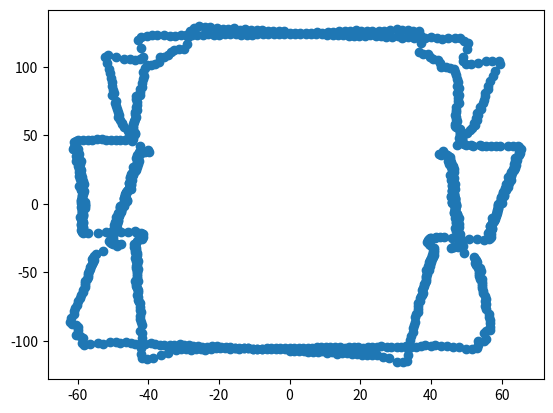

The matplotlib source for this figure:
import numpy as np
import matplotlib.pyplot as plt

env_map_1 = [(1.52, 123.99), (3.04, 123.96), (4.56, 123.92), (6.08, 123.85), (7.6, 123.77), (9.12, 123.66), (10.64, 123.54), (12.15, 123.4), (13.67, 123.24), (15.18, 123.07), (16.69, 122.87), (18.19, 122.66), (19.7, 122.43), (21.2, 122.17), (22.88, 122.89), (24.39, 122.6), (25.89, 122.29), (27.39, 121.96), (28.88, 121.62), (30.62, 122.22), (31.86, 120.87), (33.61, 121.44), (35.09, 121.01), (36.87, 121.53), (38.35, 121.07), (40.15, 121.54), (41.64, 121.04), (43.12, 120.52), (44.95, 120.92), (46.79, 121.29), (48.27, 120.71), (49.37, 119.18), (50.43, 117.65), (50.25, 113.36), (49.14, 107.28), (49.17, 103.96), (50.0, 102.45), (51.26, 101.83), (53.42, 102.97), (55.62, 104.07), (57.38, 104.25), (59.15, 104.41), (59.42, 101.95), (58.09, 96.92), (57.7, 93.65), (56.71, 89.55), (56.17, 86.34), (56.11, 83.98), (55.44, 80.81), (55.28, 78.49), (55.06, 76.18), (54.8, 73.9), (53.89, 70.83), (54.14, 69.37), (53.11, 66.36), (53.29, 64.93), (52.79, 62.74), (52.91, 61.33), (52.33, 59.18), (52.38, 57.79), (51.73, 55.68), (51.03, 53.59), (50.28, 51.53), (48.79, 48.79), (48.67, 47.49), (48.52, 46.2), (48.36, 44.92), (48.9, 44.32), (49.44, 43.72), (49.98, 43.11), (51.27, 43.14), (51.79, 42.5), (53.87, 43.12), (54.4, 42.45), (55.71, 42.39), (57.03, 42.29), (58.35, 42.18), (59.68, 42.03), (61.84, 42.43), (63.19, 42.22), (64.54, 41.99), (65.05, 41.19), (65.55, 40.39), (65.19, 39.07), (64.8, 37.77), (65.26, 36.97), (64.83, 35.68), (64.38, 34.41), (63.91, 33.16), (64.31, 32.37), (63.81, 31.14), (64.18, 30.36), (63.64, 29.15), (63.99, 28.37), (63.42, 27.19), (63.75, 26.41), (63.14, 25.25), (63.44, 24.47), (62.8, 23.34), (63.08, 22.57), (62.41, 21.47), (62.67, 20.7), (61.96, 19.63), (62.2, 18.87), (62.43, 18.1), (62.65, 17.34), (61.89, 16.31), (62.08, 15.55), (61.3, 14.56), (61.47, 13.8), (61.63, 13.05), (61.79, 12.29), (60.95, 11.35), (61.09, 10.6), (61.21, 9.85), (60.34, 8.95), (60.45, 8.21), (60.54, 7.47), (60.63, 6.72), (60.71, 5.98), (59.78, 5.15), (59.84, 4.41), (59.89, 3.68), (59.93, 2.94), (59.96, 2.21), (59.98, 1.47), (60.0, 0.74), (59.0, 0.0), (59.0, -0.72), (58.98, -1.45), (58.96, -2.17), (58.93, -2.89), (58.89, -3.62), (58.84, -4.34), (58.78, -5.06), (58.72, -5.78), (58.64, -6.5), (58.56, -7.22), (58.46, -7.94), (58.36, -8.66), (58.25, -9.37), (57.15, -9.92), (58.0, -10.8), (57.87, -11.51), (57.72, -12.22), (57.57, -12.93), (57.4, -13.63), (57.23, -14.34), (57.05, -15.04), (56.86, -15.74), (56.67, -16.43), (57.42, -17.42), (57.2, -18.12), (56.97, -18.82), (56.74, -19.52), (56.49, -20.21), (56.24, -20.91), (56.91, -21.95), (56.64, -22.65), (56.36, -23.34), (56.99, -24.43), (56.68, -25.12), (56.37, -25.82), (55.14, -26.08), (53.02, -25.88), (50.91, -25.63), (47.93, -24.87), (45.86, -24.51), (43.8, -24.11), (42.63, -24.15), (41.47, -24.17), (41.17, -24.68), (40.01, -24.66), (39.71, -25.14), (39.4, -25.63), (39.08, -26.11), (39.58, -27.16), (39.24, -27.64), (38.9, -28.12), (39.36, -29.19), (39.79, -30.28), (40.99, -31.99), (40.6, -32.49), (40.97, -33.62), (40.55, -34.12), (40.89, -35.27), (40.45, -35.77), (40.75, -36.94), (40.3, -37.43), (40.56, -38.61), (40.08, -39.11), (40.31, -40.31), (39.81, -40.8), (39.99, -42.01), (39.47, -42.49), (39.62, -43.72), (39.74, -44.95), (39.19, -45.43), (39.27, -46.68), (39.33, -47.93), (38.74, -48.41), (38.76, -49.67), (38.75, -50.93), (38.72, -52.21), (38.66, -53.49), (38.58, -54.78), (38.47, -56.07), (38.33, -57.37), (38.17, -58.68), (37.98, -59.98), (37.77, -61.3), (37.53, -62.61), (37.77, -64.8), (37.46, -66.13), (37.13, -67.46), (36.77, -68.79), (36.84, -71.01), (36.42, -72.35), (36.41, -74.59), (36.34, -76.84), (36.23, -79.1), (35.66, -80.45), (35.46, -82.72), (35.59, -85.92), (35.28, -88.21), (34.91, -90.5), (34.84, -93.73), (34.36, -96.04), (34.16, -99.29), (33.88, -102.55), (33.52, -105.82), (33.38, -110.05), (33.14, -114.29), (32.01, -115.65), (30.33, -115.07), (28.19, -112.52), (26.57, -111.89), (24.76, -110.25), (23.4, -110.55), (21.85, -109.85), (20.5, -110.11), (18.98, -109.37), (17.63, -109.59), (16.14, -108.81), (14.8, -109.0), (13.47, -109.17), (12.01, -108.34), (10.68, -108.48), (9.27, -107.6), (7.94, -107.71), (6.62, -107.8), (5.3, -107.87), (3.94, -106.93), (2.63, -106.97), (1.31, -106.99), (0.0, -107.0), (-1.3, -105.99), (-2.6, -105.97), (-3.9, -105.93), (-5.2, -105.87), (-6.5, -105.8), (-7.8, -105.71), (-9.09, -105.61), (-10.39, -105.49), (-11.68, -105.35), (-12.98, -105.2), (-14.27, -105.04), (-15.55, -104.85), (-16.84, -104.65), (-18.12, -104.44), (-19.4, -104.21), (-20.68, -103.96), (-21.95, -103.7), (-23.44, -104.4), (-24.72, -104.1), (-26.0, -103.79), (-27.27, -103.47), (-28.54, -103.12), (-29.8, -102.77), (-31.06, -102.39), (-32.62, -102.96), (-33.88, -102.55), (-35.46, -103.07), (-36.72, -102.63), (-37.98, -102.17), (-39.23, -101.7), (-40.84, -102.14), (-42.1, -101.63), (-43.73, -102.02), (-44.98, -101.48), (-46.22, -100.92), (-47.89, -101.25), (-49.13, -100.65), (-50.81, -100.93), (-52.96, -102.08), (-54.21, -101.42), (-56.42, -102.5), (-58.16, -102.67), (-58.91, -101.08), (-58.61, -97.78), (-59.28, -96.2), (-60.45, -95.47), (-59.99, -92.2), (-60.0, -89.8), (-60.53, -88.23), (-61.61, -87.48), (-62.09, -85.91), (-61.95, -83.53), (-61.16, -80.38), (-60.91, -78.05), (-60.61, -75.73), (-60.27, -73.44), (-59.88, -71.16), (-59.44, -68.91), (-58.96, -66.67), (-58.43, -64.46), (-58.53, -63.01), (-57.92, -60.84), (-57.97, -59.41), (-57.98, -57.98), (-57.97, -56.57), (-57.22, -54.47), (-57.15, -53.09), (-57.05, -51.71), (-56.93, -50.34), (-56.79, -48.99), (-56.62, -47.64), (-56.43, -46.31), (-56.21, -44.99), (-55.97, -43.68), (-55.71, -42.39), (-55.42, -41.1), (-55.92, -40.42), (-55.6, -39.15), (-55.25, -37.9), (-54.88, -36.67), (-52.81, -34.36), (-49.0, -31.03), (-47.68, -29.38), (-48.89, -29.3), (-50.11, -29.21), (-50.47, -28.59), (-50.81, -27.97), (-51.15, -27.34), (-50.6, -26.25), (-50.02, -25.18), (-50.33, -24.56), (-50.62, -23.94), (-50.0, -22.9), (-50.28, -22.29), (-49.63, -21.28), (-49.89, -20.66), (-50.14, -20.05), (-49.45, -19.07), (-49.68, -18.47), (-48.96, -17.52), (-49.17, -16.92), (-49.38, -16.31), (-49.57, -15.7), (-48.8, -14.8), (-48.98, -14.2), (-49.15, -13.6), (-49.32, -13.0), (-48.5, -12.15), (-48.65, -11.55), (-48.79, -10.96), (-48.92, -10.36), (-49.04, -9.75), (-48.17, -8.97), (-48.28, -8.38), (-48.38, -7.78), (-48.47, -7.19), (-48.55, -6.59), (-47.64, -5.88), (-47.71, -5.29), (-47.77, -4.7), (-47.82, -4.12), (-47.87, -3.53), (-47.91, -2.94), (-47.94, -2.36), (-47.97, -1.77), (-46.99, -1.15), (-47.0, -0.58), (-47.0, -0.0), (-47.0, 0.58), (-46.99, 1.15), (-46.97, 1.73), (-45.94, 2.26), (-45.91, 2.82), (-46.87, 3.46), (-46.83, 4.03), (-46.77, 4.61), (-46.71, 5.18), (-46.65, 5.75), (-46.57, 6.33), (-46.49, 6.9), (-46.4, 7.47), (-46.31, 8.04), (-46.21, 8.6), (-46.1, 9.17), (-45.98, 9.73), (-45.86, 10.3), (-44.76, 10.63), (-45.59, 11.42), (-45.45, 11.98), (-45.3, 12.54), (-45.14, 13.09), (-44.98, 13.64), (-44.81, 14.19), (-45.58, 15.06), (-45.39, 15.61), (-45.19, 16.17), (-44.99, 16.72), (-44.78, 17.27), (-44.57, 17.82), (-45.27, 18.75), (-45.04, 19.31), (-44.8, 19.86), (-44.55, 20.41), (-44.3, 20.95), (-44.93, 21.93), (-44.66, 22.48), (-44.38, 23.03), (-44.1, 23.57), (-43.8, 24.11), (-43.5, 24.64), (-44.06, 25.68), (-43.74, 26.22), (-44.27, 27.28), (-43.09, 27.28), (-43.59, 28.36), (-43.24, 28.89), (-42.88, 29.42), (-43.33, 30.52), (-42.95, 31.05), (-42.57, 31.57), (-42.98, 32.7), (-43.36, 33.84), (-42.94, 34.37), (-43.29, 35.53), (-42.85, 36.05), (-42.4, 36.58), (-42.7, 37.76), (-41.49, 37.61), (-41.03, 38.11), (-39.83, 37.92), (-40.08, 39.11), (-42.43, 42.43), (-44.7, 45.81), (-44.82, 47.08), (-44.24, 47.62), (-44.32, 48.9), (-44.38, 50.19), (-43.76, 50.73), (-43.78, 52.03), (-44.41, 54.11), (-44.37, 55.43), (-44.3, 56.76), (-44.2, 58.1), (-44.08, 59.44), (-43.93, 60.78), (-43.76, 62.14), (-43.56, 63.49), (-43.89, 65.69), (-43.63, 67.06), (-43.33, 68.43), (-43.54, 70.66), (-43.18, 72.05), (-43.3, 74.3), (-43.38, 76.57), (-43.4, 78.85), (-42.43, 79.37), (-42.37, 81.66), (-42.26, 83.96), (-41.67, 85.37), (-41.9, 88.59), (-41.64, 90.92), (-41.33, 93.25), (-41.37, 96.51), (-40.95, 98.86), (-40.47, 101.21), (-39.23, 101.7), (-37.98, 102.17), (-37.06, 103.57), (-36.76, 106.85), (-35.45, 107.3), (-34.43, 108.68), (-33.67, 111.01), (-32.59, 112.37), (-31.21, 112.76), (-29.82, 113.14), (-29.16, 116.4), (-28.88, 121.62), (-28.26, 125.87), (-27.13, 128.16), (-25.75, 129.46), (-23.98, 128.79), (-22.4, 129.07), (-20.65, 128.35), (-18.93, 127.6), (-17.36, 127.83), (-15.79, 128.03), (-14.11, 127.22), (-12.55, 127.38), (-10.9, 126.53), (-9.34, 126.66), (-7.79, 126.76), (-6.18, 125.85), (-4.64, 125.91), (-3.09, 125.96), (-1.55, 125.99), (-0.0, 125.0), (1.53, 124.99), (3.07, 124.96), (4.6, 124.92), (6.13, 124.85), (7.73, 125.76), (9.2, 124.66), (10.81, 125.54), (12.35, 125.39), (14.0, 126.23), (15.55, 126.04), (17.09, 125.84), (18.78, 126.61), (20.33, 126.37), (21.88, 126.12), (23.43, 125.84), (25.17, 126.52), (26.72, 126.2), (28.48, 126.84), (30.27, 127.46), (31.83, 127.07), (33.39, 126.67), (34.94, 126.25), (36.49, 125.82), (37.16, 122.49), (37.15, 117.26), (36.7, 111.09), (37.74, 109.69), (39.08, 109.22), (39.72, 106.86), (40.67, 105.43), (41.96, 104.92), (42.48, 102.55), (42.95, 100.18), (44.17, 99.65), (45.39, 99.1), (46.6, 98.53), (46.93, 96.16), (47.21, 93.79), (47.44, 91.43), (47.61, 89.07), (47.25, 85.85), (47.81, 84.4), (47.33, 81.21), (47.81, 79.77), (47.74, 77.47), (47.61, 75.19), (47.99, 73.76), (47.22, 70.67), (46.96, 68.44), (47.22, 67.04), (46.86, 64.84), (47.06, 63.45), (47.23, 62.08), (47.37, 60.7), (46.86, 58.56), (46.95, 57.2), (47.0, 55.86), (47.68, 55.28), (48.36, 54.69), (48.35, 53.35), (48.32, 52.02), (48.27, 50.7), (48.19, 49.39), (48.08, 48.08), (48.67, 47.49), (48.52, 46.2), (48.36, 44.92), (47.42, 42.98), (43.45, 38.42), (42.4, 36.58), (42.85, 36.05), (44.06, 36.16), (44.5, 35.62), (44.94, 35.07), (45.36, 34.51), (44.98, 33.36), (45.39, 32.8), (44.97, 31.67), (45.35, 31.12), (45.73, 30.56), (45.26, 29.45), (45.62, 28.89), (45.97, 28.33), (46.32, 27.76), (45.79, 26.69), (46.11, 26.12), (46.43, 25.56), (45.86, 24.51), (46.16, 23.95), (46.45, 23.38), (45.83, 22.37), (46.1, 21.81), (45.46, 20.82), (45.71, 20.26), (45.96, 19.7), (46.19, 19.13), (46.43, 18.57), (45.72, 17.63), (45.93, 17.07), (46.14, 16.51), (46.33, 15.94), (46.53, 15.37), (46.71, 14.8), (45.93, 13.93), (46.1, 13.37), (46.26, 12.8), (46.41, 12.23), (46.56, 11.66), (46.7, 11.09), (45.86, 10.3), (45.98, 9.73), (46.1, 9.17), (46.21, 8.6), (46.31, 8.04), (46.4, 7.47), (46.49, 6.9), (46.57, 6.33), (45.65, 5.63), (45.72, 5.07), (46.77, 4.61), (46.83, 4.03), (46.87, 3.46), (46.91, 2.88), (46.94, 2.31), (45.97, 1.69), (45.99, 1.13), (46.0, 0.56), (47.0, 0.0), (47.0, -0.58), (46.99, -1.15), (46.97, -1.73), (46.94, -2.31), (46.91, -2.88), (46.87, -3.46), (46.83, -4.03), (46.77, -4.61), (46.71, -5.18), (46.65, -5.75), (46.57, -6.33), (47.48, -7.04), (47.39, -7.63), (47.29, -8.21), (47.19, -8.79), (47.08, -9.36), (47.94, -10.15), (46.83, -10.52), (47.67, -11.32), (47.53, -11.91), (47.38, -12.49), (47.23, -13.07), (47.06, -13.65), (47.85, -14.51), (47.67, -15.1), (47.48, -15.68), (47.28, -16.27), (48.02, -17.18), (46.87, -17.42), (47.58, -18.35), (47.35, -18.94), (47.12, -19.52), (47.79, -20.49), (47.54, -21.07), (48.19, -22.07), (47.91, -22.66), (47.63, -23.25), (47.34, -23.83), (47.93, -24.87), (48.51, -25.93), (48.18, -26.52), (47.85, -27.11), (48.38, -28.2), (48.03, -28.79), (48.53, -29.9), (49.0, -31.03), (47.78, -31.08), (46.56, -31.11), (46.18, -31.68), (45.78, -32.25), (49.44, -35.73), (52.21, -38.72), (52.53, -39.96), (52.82, -41.22), (53.09, -42.49), (52.56, -43.14), (52.8, -44.42), (53.76, -46.38), (53.19, -47.03), (54.09, -49.02), (53.48, -49.68), (53.59, -51.03), (53.68, -52.38), (54.45, -54.45), (53.77, -55.11), (54.47, -57.22), (54.45, -58.61), (54.4, -60.02), (54.32, -61.43), (54.87, -63.61), (54.73, -65.04), (55.19, -67.25), (55.61, -69.49), (55.37, -70.95), (55.71, -73.22), (55.4, -74.7), (55.65, -76.99), (56.43, -80.12), (56.57, -82.46), (56.67, -84.81), (56.71, -87.18), (56.71, -89.55), (56.66, -91.95), (55.52, -92.63), (54.89, -94.17), (55.7, -98.32), (54.97, -99.87), (53.27, -99.66), (53.42, -102.97), (53.05, -105.4), (51.76, -106.04), (50.02, -105.77), (47.89, -104.55), (46.2, -104.22), (44.52, -103.86), (42.86, -103.47), (41.22, -103.06), (39.95, -103.56), (38.33, -103.11), (37.06, -103.57), (35.78, -104.02), (34.5, -104.45), (32.92, -103.91), (31.64, -104.31), (30.36, -104.69), (28.8, -104.09), (27.53, -104.43), (26.0, -103.79), (24.72, -104.1), (23.44, -104.4), (22.16, -104.68), (20.87, -104.94), (19.4, -104.21), (18.12, -104.44), (16.84, -104.65), (15.55, -104.85), (14.13, -104.04), (12.85, -104.21), (11.57, -104.36), (10.29, -104.49), (9.01, -104.61), (7.72, -104.72), (6.44, -104.8), (5.15, -104.87), (3.86, -104.93), (2.58, -104.97), (1.29, -104.99), (0.0, -105.0), (-1.29, -104.99), (-2.58, -104.97), (-3.86, -104.93), (-5.15, -104.87), (-6.44, -104.8), (-7.8, -105.71), (-9.09, -105.61), (-10.39, -105.49), (-11.68, -105.35), (-12.98, -105.2), (-14.4, -106.03), (-15.55, -104.85), (-17.0, -105.64), (-18.29, -105.42), (-19.59, -105.19), (-20.87, -104.94), (-22.37, -105.66), (-23.88, -106.35), (-25.19, -106.05), (-26.48, -105.73), (-28.04, -106.37), (-29.34, -106.02), (-30.64, -105.65), (-32.22, -106.22), (-34.43, -108.68), (-36.39, -110.15), (-38.71, -112.53), (-40.43, -112.99), (-41.81, -112.48), (-42.11, -109.16), (-41.96, -104.92), (-42.1, -101.63), (-41.76, -97.43), (-41.74, -94.16), (-42.48, -92.74), (-41.9, -88.59), (-42.11, -86.27), (-42.26, -83.96), (-42.37, -81.66), (-41.95, -78.49), (-42.43, -77.09), (-42.39, -74.83), (-42.3, -72.57), (-42.67, -71.19), (-43.02, -69.81), (-42.8, -67.59), (-43.08, -66.22), (-42.78, -64.02), (-43.0, -62.67), (-43.19, -61.32), (-43.35, -59.97), (-43.49, -58.63), (-42.99, -56.5), (-43.68, -55.97), (-43.12, -53.87), (-43.14, -52.56), (-43.14, -51.27), (-43.11, -49.98), (-43.06, -48.69), (-42.98, -47.42), (-43.56, -46.89), (-43.44, -45.63), (-43.3, -44.38), (-43.13, -43.13), (-42.94, -41.9), (-43.45, -41.37), (-43.23, -40.16), (-43.72, -39.62), (-43.45, -38.42), (-43.16, -37.23), (-43.61, -36.7), (-43.29, -35.53), (-43.72, -34.99), (-43.36, -33.84), (-43.77, -33.3), (-43.37, -32.17), (-43.76, -31.63), (-44.15, -31.09), (-43.7, -29.98), (-44.07, -29.45), (-43.59, -28.36), (-43.09, -27.28), (-41.72, -25.7), (-42.03, -25.19), (-41.47, -24.17), (-41.76, -23.66), (-42.05, -23.14), (-41.45, -22.16), (-41.72, -21.65), (-41.98, -21.13), (-43.14, -21.05), (-43.39, -20.52), (-43.64, -19.99), (-45.71, -20.26), (-47.79, -20.49), (-49.89, -20.66), (-52.0, -20.79), (-54.11, -20.87), (-57.18, -21.25), (-58.38, -20.89), (-58.63, -20.17), (-58.87, -19.45), (-59.1, -18.72), (-58.37, -17.71), (-58.59, -16.99), (-58.79, -16.27), (-58.99, -15.55), (-59.17, -14.82), (-58.38, -13.86), (-58.54, -13.15), (-58.7, -12.43), (-58.85, -11.71), (-58.99, -10.98), (-59.12, -10.26), (-59.24, -9.53), (-58.36, -8.66), (-58.46, -7.94), (-58.56, -7.22), (-58.64, -6.5), (-58.72, -5.78), (-58.78, -5.06), (-58.84, -4.34), (-58.89, -3.62), (-57.93, -2.85), (-58.96, -2.17), (-57.98, -1.42), (-58.0, -0.71), (-58.0, -0.0), (-59.0, 0.72), (-57.98, 1.42), (-58.96, 2.17), (-58.93, 2.89), (-58.89, 3.62), (-58.84, 4.34), (-58.78, 5.06), (-58.72, 5.78), (-58.64, 6.5), (-58.56, 7.22), (-58.46, 7.94), (-58.36, 8.66), (-58.25, 9.37), (-59.12, 10.26), (-58.99, 10.98), (-58.85, 11.71), (-58.7, 12.43), (-59.52, 13.37), (-58.38, 13.86), (-58.2, 14.58), (-58.99, 15.55), (-58.79, 16.27), (-58.59, 16.99), (-59.33, 18.0), (-59.1, 18.72), (-58.87, 19.45), (-59.57, 20.49), (-59.32, 21.22), (-59.05, 21.95), (-59.71, 23.03), (-59.42, 23.76), (-59.13, 24.49), (-59.74, 25.61), (-59.42, 26.34), (-60.01, 27.48), (-59.66, 28.22), (-59.31, 28.95), (-59.85, 30.12), (-60.36, 31.32), (-59.09, 31.58), (-59.57, 32.79), (-60.04, 34.01), (-60.48, 35.25), (-60.04, 35.99), (-59.59, 36.72), (-59.98, 37.98), (-61.19, 39.81), (-59.87, 40.0), (-61.02, 41.86), (-60.5, 42.61), (-60.78, 43.93), (-61.04, 45.27), (-60.48, 46.02), (-59.91, 46.76), (-58.56, 46.86), (-57.2, 46.95), (-55.86, 47.0), (-54.52, 47.03), (-53.19, 47.03), (-51.87, 47.01), (-50.55, 46.96), (-49.25, 46.89), (-47.95, 46.79), (-46.67, 46.67), (-46.09, 47.24), (-45.51, 47.8), (-44.92, 48.36), (-44.99, 49.64), (-45.04, 50.94), (-45.72, 53.0), (-47.0, 55.86), (-47.58, 57.98), (-47.49, 59.34), (-47.99, 61.49), (-48.44, 63.67), (-48.25, 65.06), (-48.62, 67.27), (-48.94, 69.49), (-49.22, 71.74), (-49.45, 74.0), (-49.08, 75.44), (-50.29, 79.42), (-49.84, 80.88), (-49.87, 83.2), (-50.35, 86.4), (-50.28, 88.75), (-50.63, 91.99), (-50.91, 95.25), (-51.12, 98.53), (-51.71, 102.72), (-52.2, 106.94), (-51.31, 108.48), (-49.14, 107.28), (-47.01, 106.05), (-45.31, 105.7), (-43.63, 105.32), (-42.33, 105.85), (-41.39, 107.29), (-42.16, 113.42), (-42.79, 119.58), (-41.97, 121.98), (-40.46, 122.49), (-38.96, 122.98), (-37.45, 123.45), (-35.65, 122.94), (-33.87, 122.4), (-32.37, 122.81), (-30.86, 123.19), (-29.34, 123.56), (-27.61, 122.94), (-26.1, 123.27), (-24.58, 123.58), (-23.06, 123.87), (-21.37, 123.16), (-19.86, 123.41), (-18.34, 123.65), (-16.82, 123.86), (-15.3, 124.06), (-13.67, 123.24), (-12.15, 123.4), (-10.64, 123.54), (-9.12, 123.66), (-7.6, 123.77), (-6.08, 123.85), (-4.56, 123.92), (-3.04, 123.96), (-1.52, 123.99), (-0.0, 124.0)]
            
# [(2.32,188.99),(4.64,188.94),(6.96,188.87),(9.27,188.77),(11.59,188.64),(13.9,188.49),(16.22,188.3),(18.62,189.09),(20.94,188.84),(23.26,188.57),(25.57,188.27),(28.03,188.93),(30.34,188.57),(32.65,188.19),(34.96,187.77),(37.26,187.33),(39.56,186.86),(42.29,188.31),(44.59,187.78),(47.14,188.19),(49.19,186.63),(50.94,184.08),(51.53,177.68),(51.96,171.29),(54.06,170.64),(56.78,171.86),(59.21,172.1),(60.98,170.42),(60.28,162.16),(59.02,153.01),(58.3,145.78),(57.79,139.51),(57.52,134.19),(57.14,128.9),(55.8,121.83),(53.44,113.0),(53.95,110.54),(55.3,109.87),(57.11,110.07),(58.45,109.36),(60.27,109.51),(62.11,109.63),(63.95,109.72),(65.81,109.79),(67.67,109.82),(69.55,109.83),(70.89,108.97),(71.11,106.43),(70.72,103.07),(70.25,99.75),(70.3,97.25),(69.7,93.98),(69.63,91.52),(69.52,89.08),(69.36,86.66),(69.15,84.26),(68.89,81.87),(68.58,79.51),(68.89,77.91),(68.5,75.58),(68.06,73.27),(68.26,71.7),(67.74,69.43),(67.88,67.88),(67.99,66.35),(68.08,64.82),(68.14,63.3),(68.17,61.78),(67.42,59.62),(67.39,58.13),(68.1,57.3),(67.25,55.19),(66.36,53.11),(56.76,44.3),(49.34,37.54),(49.0,36.34),(49.44,35.73),(49.06,34.55),(49.48,33.94),(49.89,33.33),(50.29,32.72),(49.85,31.56),(50.23,30.95),(50.61,30.33),(50.11,29.21),(49.59,28.1),(49.94,27.48),(50.27,26.87),(49.71,25.79),(49.13,24.73),(49.43,24.12),(48.82,23.09),(49.1,22.49),(48.45,21.48),(48.71,20.88),(48.97,20.28),(49.21,19.68),(48.52,18.71),(48.74,18.12),(48.96,17.52),(48.23,16.59),(48.43,16.0),(48.62,15.4),(48.8,14.8),(48.98,14.2),(48.19,13.34),(48.35,12.74),(47.53,11.91),(47.67,11.32),(48.79,10.96),(47.94,10.15),(48.06,9.56),(48.17,8.97),(48.28,8.38),(48.38,7.78),(48.47,7.19),(47.56,6.46),(47.64,5.88),(47.71,5.29),(47.77,4.7),(47.82,4.12),(47.87,3.53),(47.91,2.94),(46.94,2.31),(46.97,1.73),(47.99,1.18),(47.0,0.58),(48.0,0.0),(47.0,-0.58),(46.99,-1.15),(46.97,-1.73),(46.94,-2.31),(46.91,-2.88),(46.87,-3.46),(46.83,-4.03),(46.77,-4.61),(46.71,-5.18),(46.65,-5.75),(46.57,-6.33),(46.49,-6.9),(47.39,-7.63),(47.29,-8.21),(46.21,-8.6),(47.08,-9.36),(46.96,-9.94),(46.83,-10.52),(46.7,-11.09),(46.56,-11.66),(46.41,-12.23),(46.26,-12.8),(46.1,-13.37),(45.93,-13.93),(46.71,-14.8),(46.53,-15.37),(46.33,-15.94),(47.08,-16.84),(45.93,-17.07),(45.72,-17.63),(46.43,-18.57),(46.19,-19.13),(45.96,-19.7),(45.71,-20.26),(45.46,-20.82),(46.1,-21.81),(45.83,-22.37),(45.55,-22.93),(46.16,-23.95),(45.86,-24.51),(45.56,-25.07),(46.11,-26.12),(45.79,-26.69),(45.46,-27.25),(45.12,-27.8),(45.62,-28.89),(45.26,-29.45),(45.73,-30.56),(45.35,-31.12),(44.97,-31.67),(45.39,-32.8),(44.98,-33.36),(45.36,-34.51),(45.72,-35.68),(44.5,-35.62),(45.61,-37.43),(45.14,-37.99),(45.43,-39.19),(44.95,-39.74),(45.2,-40.97),(44.69,-41.52),(44.9,-42.75),(45.09,-44.0),(45.25,-45.25),(45.39,-46.52),(45.51,-47.8),(44.92,-48.36),(44.99,-49.64),(44.38,-50.19),(41.8,-48.46),(39.92,-47.44),(38.7,-47.15),(37.49,-46.84),(36.91,-47.3),(36.33,-47.75),(36.34,-49.0),(36.32,-50.25),(35.7,-50.69),(35.08,-51.12),(35.0,-52.38),(34.9,-53.65),(34.77,-54.92),(34.62,-56.19),(35.47,-59.18),(35.25,-60.48),(35.0,-61.78),(34.72,-63.08),(34.41,-64.38),(36.38,-70.12),(123.64,-245.64),(173.25,-354.98),(197.1,-416.74),(206.55,-450.95),(220.05,-496.42),(229.3,-534.92),(231.52,-558.95),(226.13,-565.46),(215.22,-557.93),(208.7,-561.47),(196.74,-549.86),(177.62,-516.3),(166.88,-505.15),(157.04,-495.72),(143.11,-471.77),(133.97,-461.97),(131.22,-474.18),(130.49,-495.09),(117.85,-470.47),(99.12,-417.39),(95.97,-427.36),(94.44,-446.11),(85.84,-431.55),(83.65,-449.28),(87.02,-501.51),(86.42,-537.09),(86.28,-581.64),(80.75,-594.54),(72.71,-589.53),(66.02,-595.35),(59.5,-604.08),(52.34,-607.75),(44.73,-606.35),(36.06,-586.89),(27.04,-550.34),(21.75,-590.6),(14.95,-608.82),(7.49,-609.95),(0.0,-607.0),(-7.38,-600.95),(-14.68,-597.82),(-21.86,-593.6),(-28.02,-570.31),(-34.71,-564.93),(-43.18,-585.41),(-50.79,-589.82),(-57.34,-582.18),(-59.74,-538.7),(-66.35,-537.92),(-78.19,-575.71),(-83.78,-564.82),(-90.87,-564.74),(-101.89,-587.23),(-110.01,-590.85),(-117.44,-590.43),(-125.92,-594.82),(-133.87,-596.15),(-141.87,-597.39),(-150.89,-602.39),(-159.04,-603.39),(-149.09,-538.75),(-132.3,-456.2),(-135.56,-446.89),(-141.64,-447.1),(-152.45,-461.47),(-162.98,-473.75),(-142.5,-398.27),(-133.44,-359.0),(-132.08,-342.41),(-121.79,-304.55),(-60.85,-146.9),(-53.98,-125.92),(-53.9,-121.59),(-53.72,-117.28),(-51.73,-109.38),(-51.32,-105.14),(-51.71,-102.72),(-51.12,-98.53),(-50.91,-95.25),(-50.63,-91.99),(-50.28,-88.75),(-49.85,-85.53),(-49.87,-83.2),(-49.31,-80.03),(-48.68,-76.88),(-41.44,-63.71),(-39.45,-59.03),(-39.6,-57.72),(-39.15,-55.6),(-39.25,-54.3),(-39.32,-53.01),(-38.75,-50.93),(-38.76,-49.67),(-38.74,-48.41),(-38.7,-47.15),(-38.63,-45.91),(-39.19,-45.43),(-39.74,-44.95),(-39.62,-43.72),(-39.47,-42.49),(-39.3,-41.28),(-38.41,-39.37),(-37.48,-37.48),(-35.79,-34.92),(-35.49,-33.79),(-35.9,-33.35),(-34.82,-31.56),(-35.21,-31.13),(-34.83,-30.05),(-35.2,-29.62),(-34.79,-28.55),(-34.35,-27.49),(-33.9,-26.45),(-34.22,-26.04),(-33.73,-25.02),(-34.04,-24.6),(-33.52,-23.61),(-33.81,-23.2),(-33.26,-22.22),(-32.69,-21.27),(-32.95,-20.86),(-32.35,-19.93),(-32.59,-19.54),(-31.97,-18.63),(-31.32,-17.74),(-31.54,-17.36),(-31.75,-16.97),(-31.07,-16.12),(-31.26,-15.74),(-31.45,-15.35),(-31.64,-14.96),(-30.91,-14.16),(-31.08,-13.78),(-30.33,-13.0),(-30.49,-12.63),(-30.64,-12.25),(-29.86,-11.52),(-29.99,-11.15),(-30.13,-10.78),(-29.31,-10.08),(-29.44,-9.72),(-29.55,-9.36),(-29.67,-9.0),(-29.77,-8.63),(-29.88,-8.27),(-29.01,-7.65),(-29.1,-7.29),(-29.19,-6.93),(-28.3,-6.35),(-28.37,-6.01),(-28.44,-5.66),(-28.51,-5.31),(-28.57,-4.96),(-28.63,-4.61),(-28.69,-4.26),(-28.74,-3.9),(-27.79,-3.43),(-27.83,-3.09),(-27.87,-2.74),(-27.9,-2.4),(-27.92,-2.06),(-27.95,-1.72),(-27.97,-1.37),(-27.98,-1.03),(-27.99,-0.69),(-28.0,-0.34),(-28.0,-0.0),(-28.0,0.34),(-27.99,0.69),(-27.98,1.03),(-27.97,1.37),(-27.95,1.72),(-27.92,2.06),(-26.9,2.32),(-26.87,2.65),(-27.83,3.09),(-26.8,3.31),(-27.75,3.77),(-26.71,3.96),(-27.64,4.45),(-27.59,4.79),(-27.53,5.13),(-27.46,5.46),(-27.39,5.8),(-27.32,6.13),(-27.24,6.47),(-27.16,6.8),(-27.08,7.14),(-26.99,7.47),(-26.89,7.8),(-26.79,8.13),(-26.69,8.46),(-26.59,8.78),(-26.48,9.11),(-26.36,9.43),(-26.25,9.76),(-26.12,10.08),(-26.0,10.4),(-26.79,11.1),(-26.65,11.43),(-26.51,11.75),(-26.37,12.08),(-26.22,12.4),(-26.06,12.72),(-25.9,13.04),(-25.74,13.36),(-26.46,14.14),(-26.28,14.47),(-26.1,14.79),(-25.92,15.11),(-25.73,15.42),(-25.54,15.74),(-26.19,16.58),(-25.98,16.91),(-25.78,17.22),(-25.56,17.54),(-25.35,17.85),(-25.93,18.75),(-25.7,19.06),(-25.47,19.38),(-25.23,19.69),(-25.76,20.62),(-25.51,20.93),(-25.25,21.25),(-25.75,22.21),(-25.47,22.52),(-25.19,22.83),(-25.64,23.82),(-25.35,24.13),(-25.05,24.44),(-25.46,25.46),(-25.14,25.77),(-24.82,26.07),(-25.18,27.11),(-24.85,27.42),(-24.51,27.72),(-24.82,28.77),(-25.11,29.84),(-24.74,30.15),(-24.99,31.23),(-25.22,32.32),(-24.83,32.63),(-24.42,32.93),(-24.6,34.04),(-24.76,35.16),(-27.72,40.4),(-35.0,52.38),(-39.81,61.19),(-39.59,62.52),(-39.34,63.85),(-39.07,65.19),(-39.28,67.39),(-38.94,68.74),(-39.06,70.96),(-38.65,72.32),(-38.69,74.56),(-38.67,76.82),(-38.6,79.08),(-38.48,81.36),(-38.31,83.64),(-38.09,85.94),(-38.22,89.15),(-37.5,90.54),(-37.87,94.71),(-37.79,97.96),(-36.93,99.36),(-35.71,99.8),(-34.48,100.23),(-36.7,111.09),(-38.66,122.02),(-38.32,126.32),(-38.16,131.58),(-37.87,136.86),(-37.47,142.15),(-37.18,148.41),(-36.97,155.67),(-36.59,162.94),(-34.79,164.36),(-32.97,165.75),(-31.3,168.11),(-29.41,169.47),(-21.76,135.26),(-16.73,112.77),(-15.21,111.97),(-13.83,112.15),(-12.46,112.31),(-11.86,120.42),(-16.3,189.3),(-14.12,191.48),(-11.77,191.64),(-9.42,191.77),(-7.07,191.87),(-4.69,190.94),(-2.34,190.99),(-0.0,191.0)]

x = [x[0]for x in env_map_1 if x[0] > -1000]
y = [y[1]for y in env_map_1 if y[0] > -1000]

plt.scatter(x, y)
plt.show()
